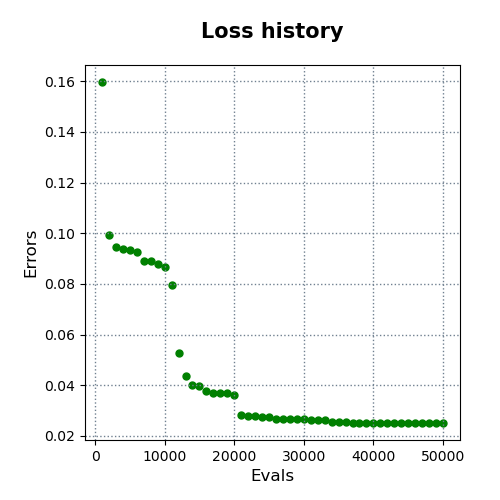

Source data for this figure (header and first rows):
evals, errors
1000, 0.1597
2000, 0.09948
3000, 0.09444
4000, 0.09363
5000, 0.09322
6000, 0.0925
7000, 0.08889
8000, 0.08889
9000, 0.08768
10000, 0.08686
11000, 0.07975
12000, 0.05288
13000, 0.04377
14000, 0.0399
15000, 0.03982
16000, 0.0378
17000, 0.03698
18000, 0.03693
19000, 0.03683
20000, 0.03624
21000, 0.02838
22000, 0.02769
23000, 0.02764
24000, 0.02764
25000, 0.02764
26000, 0.02674
27000, 0.02674
28000, 0.02674
29000, 0.02662
30000, 0.02661
31000, 0.02613
32000, 0.02613
33000, 0.02613
34000, 0.02534
35000, 0.0253
36000, 0.02529
37000, 0.02519
38000, 0.02519
39000, 0.02519
40000, 0.02517
41000, 0.02511
42000, 0.0251
43000, 0.0251
44000, 0.0251
45000, 0.0251
46000, 0.0251
47000, 0.0251
48000, 0.0251
49000, 0.0251
50000, 0.02509
